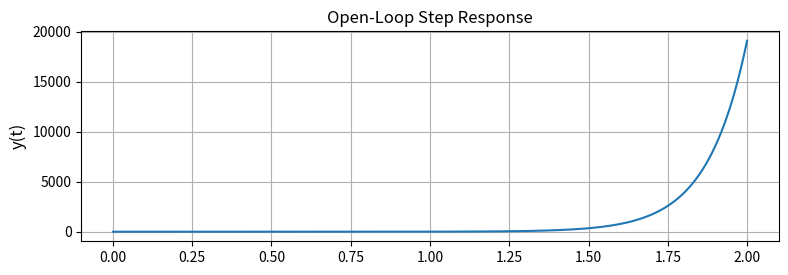
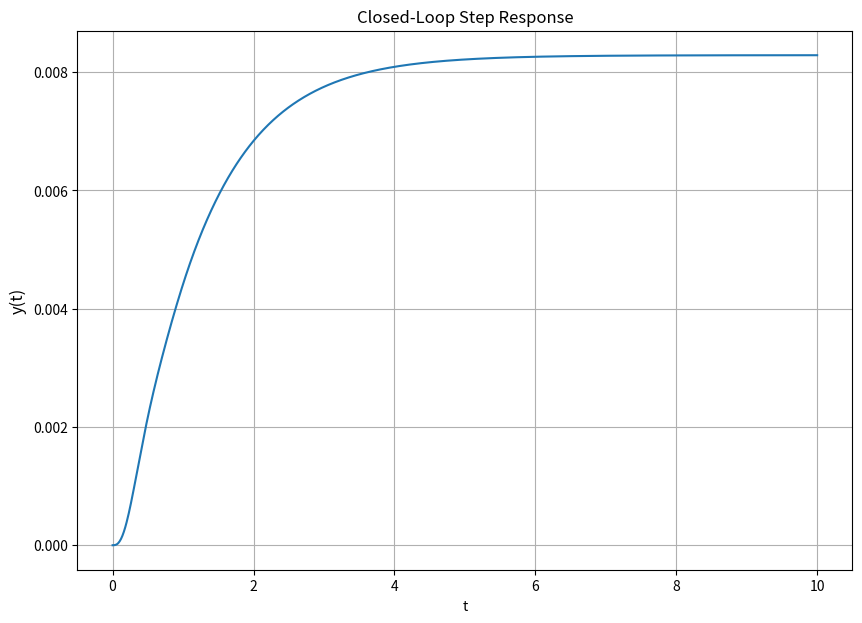

Python code for these plots, in order:
#########################################################################
#																		#
# Tristan Denning														#
# ECE 351 - 51															#
# Lab 6																	#	
# 29FEB2022																#
#																		#
#########################################################################
import numpy as np
import matplotlib.pyplot as plt
import scipy.signal as sig

#---------- Time Array Declaration -------------------------------------------#
steps = 1e-2                                      # RESOLUTION       
t = np.arange(0, 2 + steps , steps )              # INTERVAL

#----------Function Definitions ----------------------------------------------#
def u(t):
    y = np.zeros(t.shape)
    
    for i in range(len(t)):
        if (t[i] < 0):
            y[i] = 0
        else:
            y[i] = 1
    return y



#---------- Part 1 Task 2 Array Definitions  ---------------------------------#

numG = [1, 9]
denG = [1, -2, -40, -64]

numA = [1, 4]
denA = [1, 4, 3]

numB = [1, 26, 168]
denB = [1]
    
zG, pG, kG = sig.tf2zpk(numG, denG)
print('\n')
print('Zeroes for G(s) = ', zG)
print('Poles for G(s) = ', pG)


zA, pA, kA = sig.tf2zpk(numA, denA)
print('\n')
print('Zeroes for A(s) = ', zA)
print('Poles for A(s) = ', pA)


zB, pB, kB = sig.tf2zpk(numB, denB)
print('\n')
print('Zeroes for B(s) = ', zB)
print('Poles for B(s) = ', pB)



#---------- Part 1 Task 5 ----------------------------------------------------#

numH = sig.convolve([1, 4], [1,9])
denH = sig.convolve([1, 4, 3],[2, 41, 500, 2995, 6878, 4344])
# print (numH)
# print (denH)

numHopen = sig.convolve(numA, numG)
denHopen = sig.convolve(denA, denG)

to, yo = sig.step((numHopen, denHopen), T=t)


plt.figure ( figsize = (9 , 6) )
plt.subplot (2 , 1 , 1)
plt.plot (to, yo)
plt.grid ()
plt.ylabel ('y(t)' , fontsize  = 12)
plt.title ('Open-Loop Step Response')

#---------- Part 2 Task 2 ----------------------------------------------------#
t = np.arange(0, 10+ steps , steps )  

numF = sig.convolve(numA, numG)
num2 = sig.convolve(numB, numG)
num1 = sig.convolve(denA, denG)
num2 = sig.convolve(num2, denA)
print('\n')

print(numF)
print(num1)
print(num2)
denF = num1 + num2
print(denF)

z2, p2, k2 = sig.tf2zpk(numF, denF)

print('\n')

print('Zeroes for Closed Loop H(s) = ', z2)
print('Poles for Closed Loop H(s)  = ', p2)


#----------- Part2 Task 4 ----------------------------------------------------#
 
to, yo = sig.step((numF, denF), T=t)

plt.figure ( figsize = (10 , 7) )
plt.plot (to , yo)
plt.grid ()
plt.ylabel ('y(t)' , fontsize  = 12)
plt.xlabel ('t')
plt.title ('Closed-Loop Step Response', fontsize = 12)
